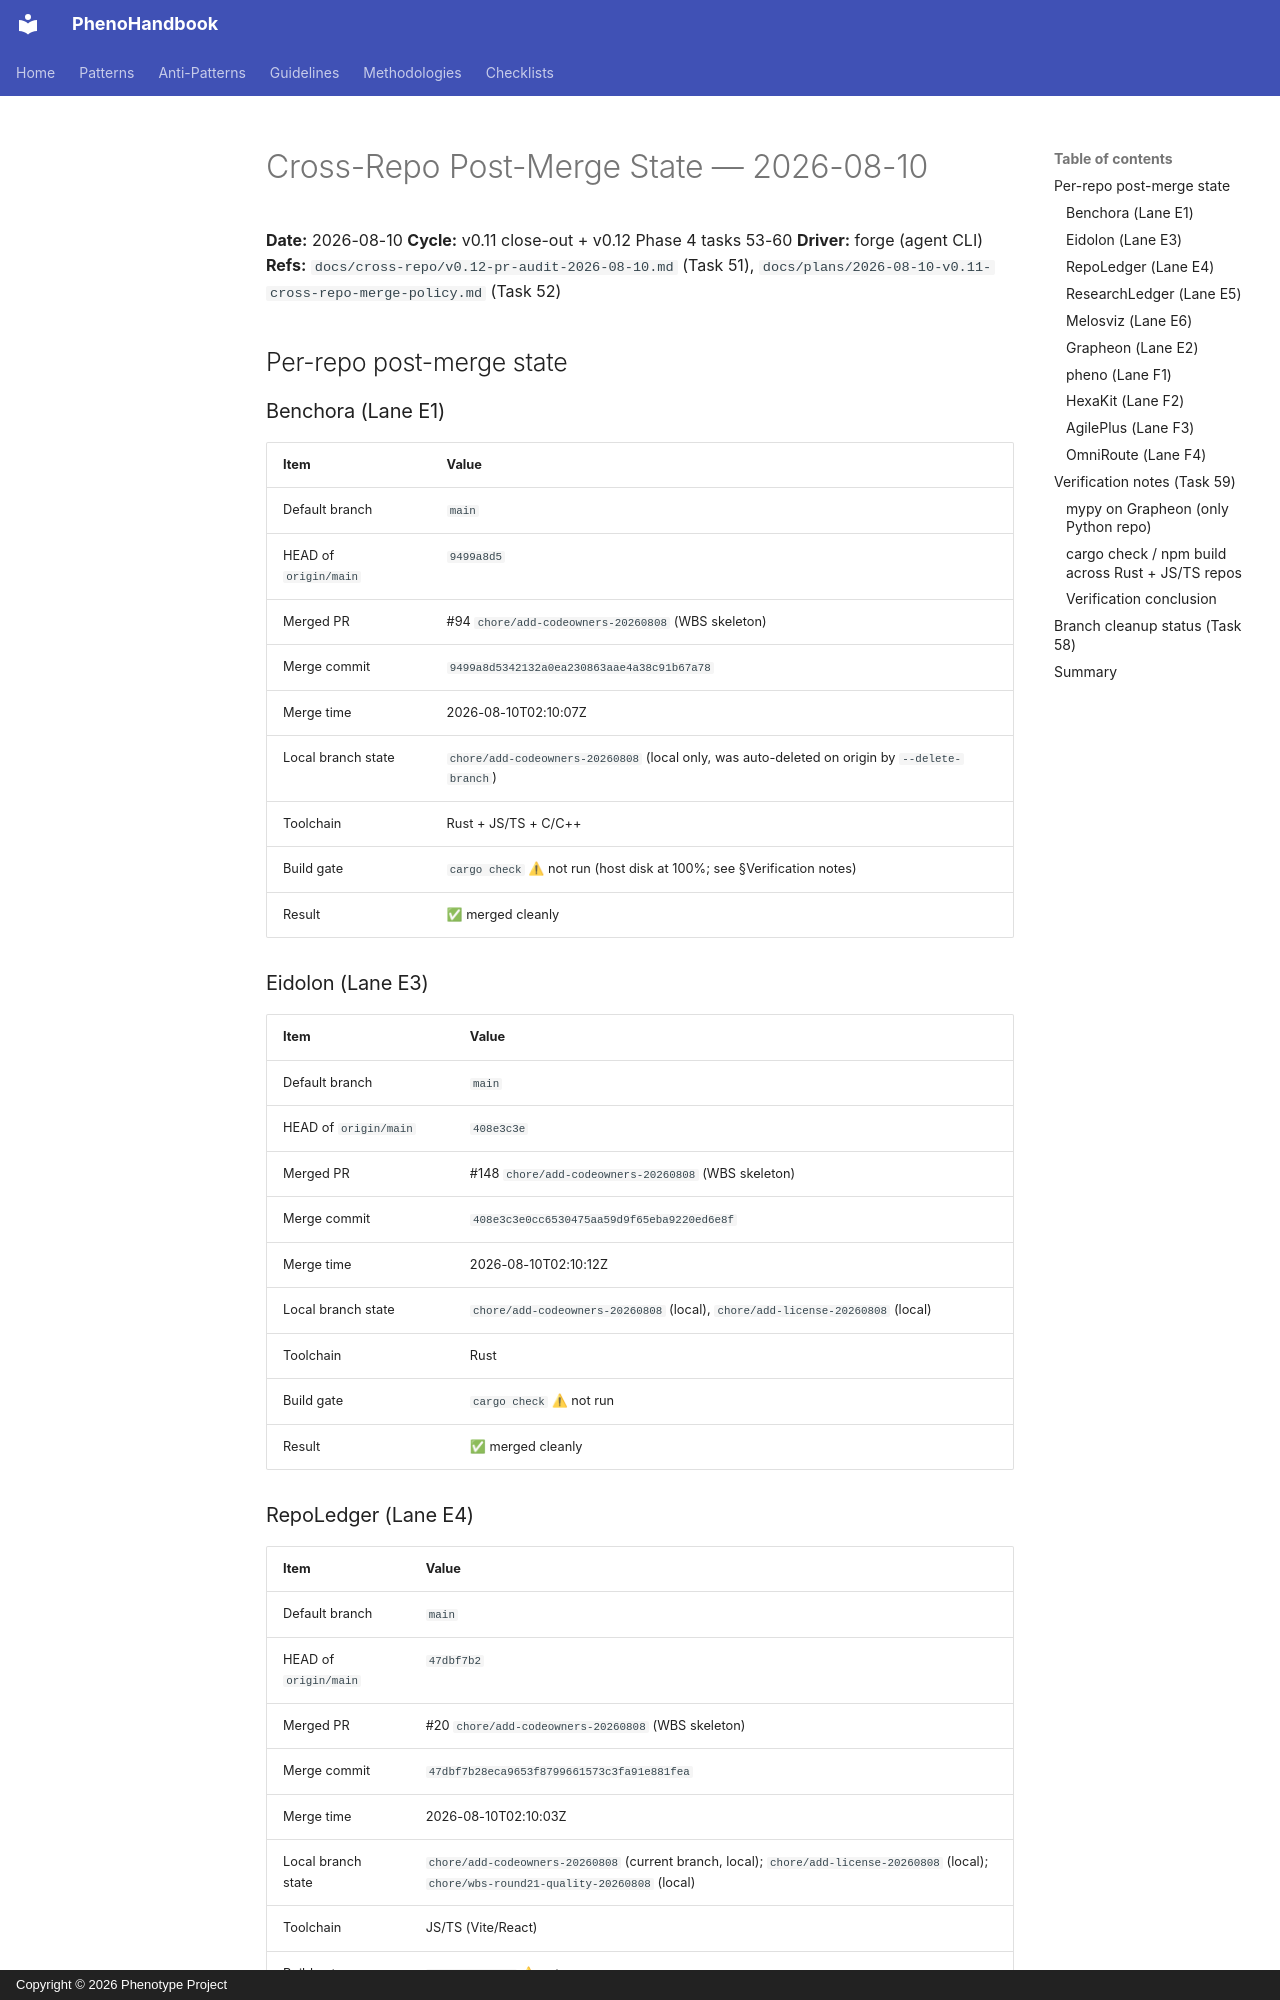

repository: KooshaPari/PhenoShared · page: cross-repo/post-merge-2026-08-10/index.html · generator: mkdocs · copyright: Copyright © 2026 Phenotype Project

# Cross-Repo Post-Merge State — 2026-08-10

**Date:** 2026-08-10
**Cycle:** v0.11 close-out + v0.12 Phase 4 tasks 53-60
**Driver:** forge (agent CLI)
**Refs:** `docs/cross-repo/v0.12-pr-audit-2026-08-10.md` (Task 51),
`docs/plans/2026-08-10-v0.11-cross-repo-merge-policy.md` (Task 52)

## Per-repo post-merge state

### Benchora (Lane E1)

| Item | Value |
|------|-------|
| Default branch | `main` |
| HEAD of `origin/main` | `9499a8d5` |
| Merged PR | #94 `chore/add-codeowners-20260808` (WBS skeleton) |
| Merge commit | `9499a8d5342132a0ea230863aae4a38c91b67a78` |
| Merge time | 2026-08-10T02:10:07Z |
| Local branch state | `chore/add-codeowners-20260808` (local only, was auto-deleted on origin by `--delete-branch`) |
| Toolchain | Rust + JS/TS + C/C++ |
| Build gate | `cargo check` ⚠ not run (host disk at 100%; see §Verification notes) |
| Result | ✅ merged cleanly |

### Eidolon (Lane E3)

| Item | Value |
|------|-------|
| Default branch | `main` |
| HEAD of `origin/main` | `408e3c3e` |
| Merged PR | #148 `chore/add-codeowners-20260808` (WBS skeleton) |
| Merge commit | `408e3c3e0cc6530475aa59d9f65eba9220ed6e8f` |
| Merge time | 2026-08-10T02:10:12Z |
| Local branch state | `chore/add-codeowners-20260808` (local), `chore/add-license-20260808` (local) |
| Toolchain | Rust |
| Build gate | `cargo check` ⚠ not run |
| Result | ✅ merged cleanly |

### RepoLedger (Lane E4)

| Item | Value |
|------|-------|
| Default branch | `main` |
| HEAD of `origin/main` | `47dbf7b2` |
| Merged PR | #20 `chore/add-codeowners-20260808` (WBS skeleton) |
| Merge commit | `47dbf7b28eca9653f8799661573c3fa91e881fea` |
| Merge time | 2026-08-10T02:10:03Z |
| Local branch state | `chore/add-codeowners-20260808` (current branch, local); `chore/add-license-20260808` (local); `chore/wbs-round21-quality-20260808` (local) |
| Toolchain | JS/TS (Vite/React) |
| Build gate | `npm run build` ⚠ not run |
| Result | ✅ merged cleanly |

### ResearchLedger (Lane E5)

| Item | Value |
|------|-------|
| Default branch | `main` |
| HEAD of `origin/main` | `50799363` |
| Merged PR | #25 `chore/wbs-round25-tests-20260808` (WBS skeleton) |
| Merge commit | `507993637a281554fb54c5b32620cb229e5a117b` |
| Merge time | 2026-08-10T02:09:59Z |
| Local branch state | `chore/wbs-round25-tests-20260808` (current, with 2 uncommitted modifications: `docs/A_PLUS_SCORECARD.md`, `src/App.test.tsx`); plus `chore/add-{codeowners,license,eslint-config,release-workflow,tests-scaffold,readme}-20260808` (local); `chore/wbs-round21-20260808` (local) |
| Toolchain | JS/TS (Vitest) |
| Build gate | `npm run build` ⚠ not run |
| Result | ✅ merged cleanly |
